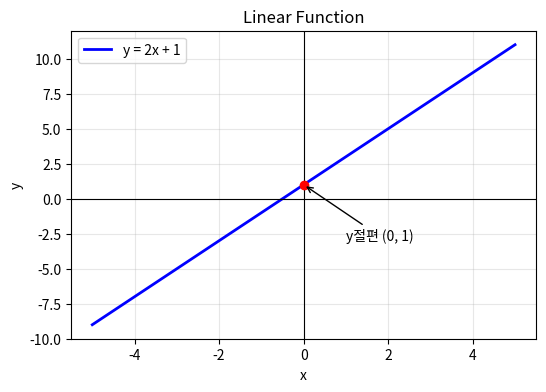

Write the Python code that produced this figure.
import numpy as np
import matplotlib
matplotlib.use("Agg")          # 화면 없이 파일로 저장할 때 사용
import matplotlib.pyplot as plt

plt.rcParams["axes.unicode_minus"] = False

# 1) 데이터 준비
x = np.linspace(-5, 5, 100)
y = 2 * x + 1

# 2) 그래프 그리기
plt.figure(figsize=(6, 4))
plt.plot(x, y, color="blue", linewidth=2, label="y = 2x + 1")

# 3) 축과 격자
plt.axhline(0, color="black", linewidth=0.8)    # x축
plt.axvline(0, color="black", linewidth=0.8)    # y축
plt.grid(True, alpha=0.3)

# 4) 특정 점 표시
plt.plot(0, 1, "ro")                            # 절편 (0, 1)
plt.annotate("y절편 (0, 1)", xy=(0, 1), xytext=(1, -3),
             arrowprops=dict(arrowstyle="->"))

# 5) 꾸미기
plt.xlabel("x"); plt.ylabel("y")
plt.title("Linear Function")
plt.legend()

# 6) 저장
plt.savefig("line_graph.png", dpi=150, bbox_inches="tight")
print("line_graph.png 저장 완료")
